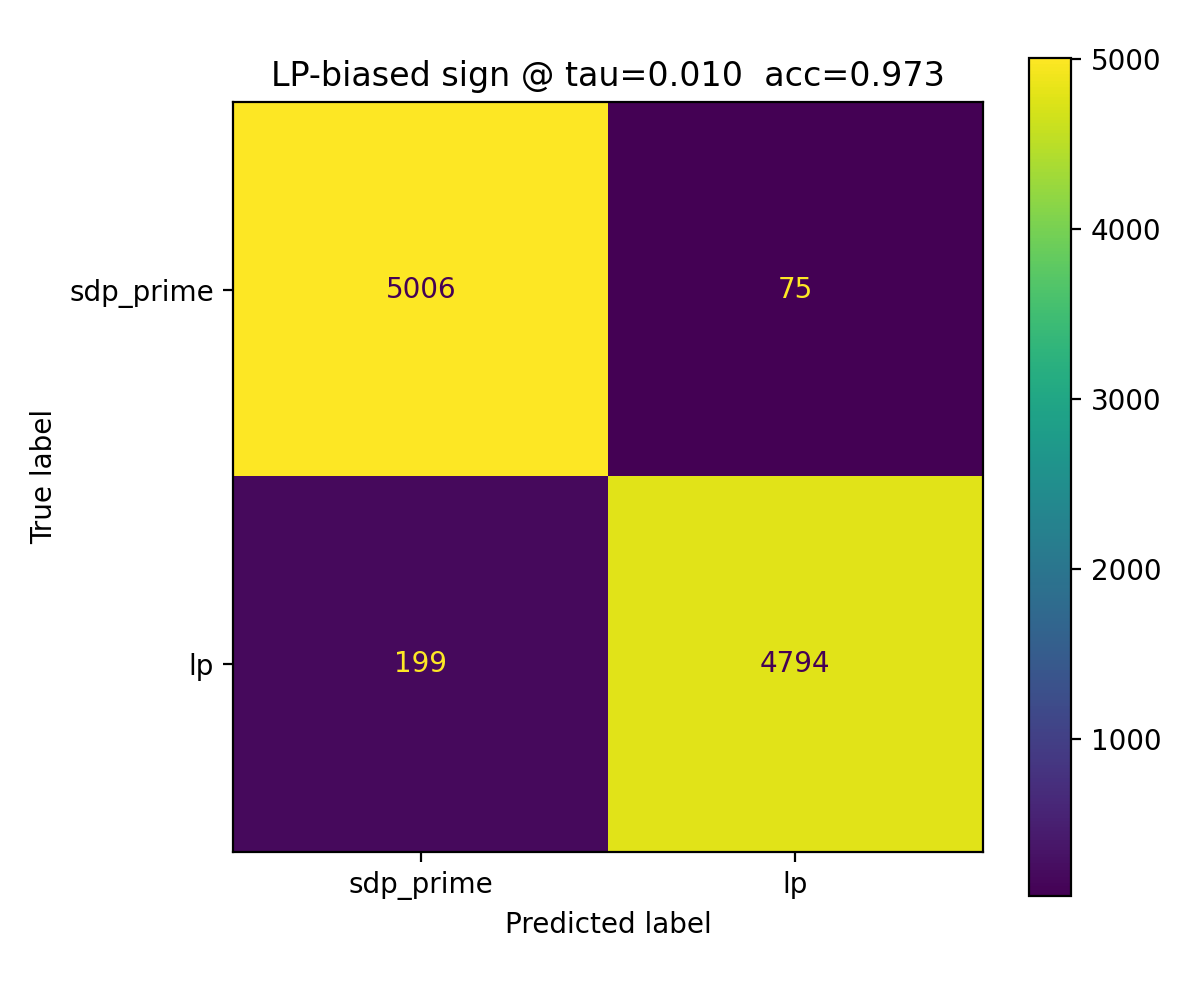

Data behind this chart, as committed beside it:
, pred_sdp_prime(0), pred_lp(1)
true_sdp_prime(0), 5006, 75
true_lp(1), 199, 4794
